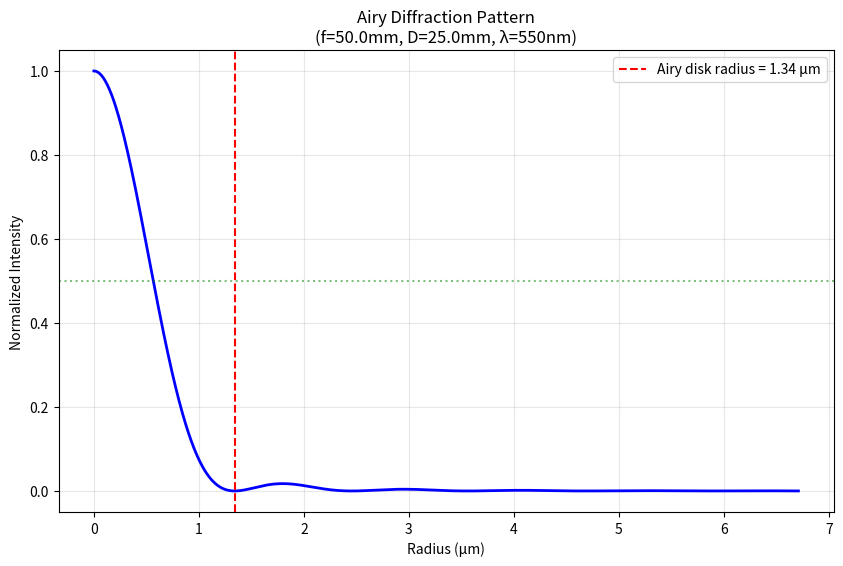
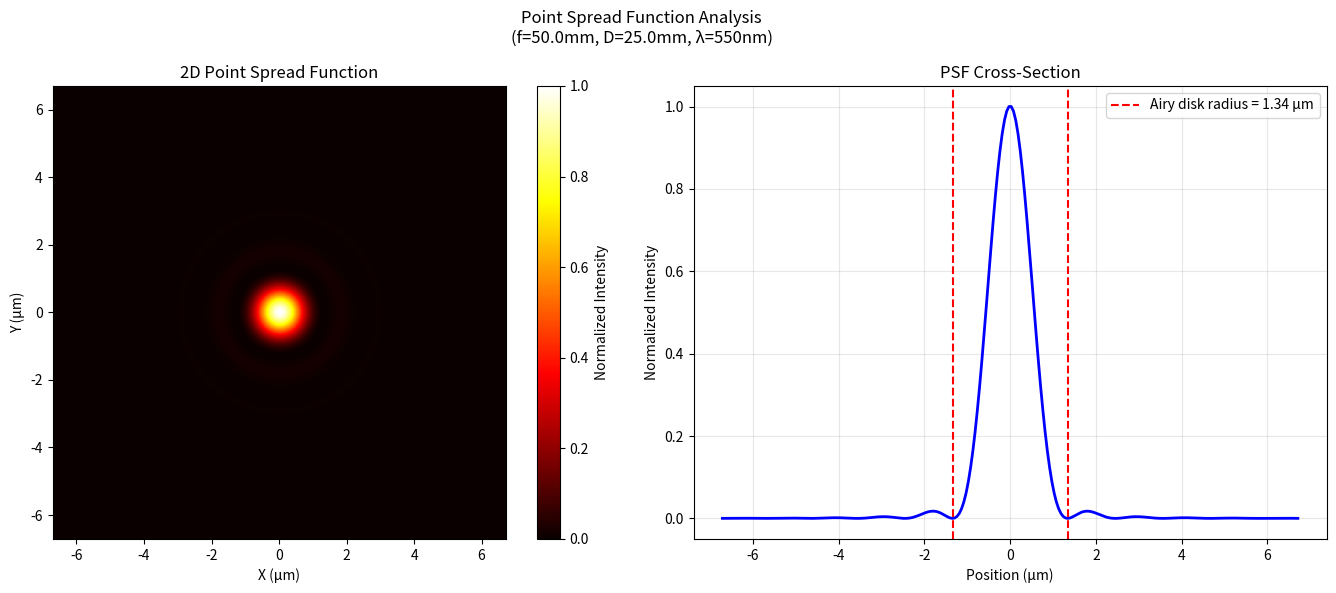
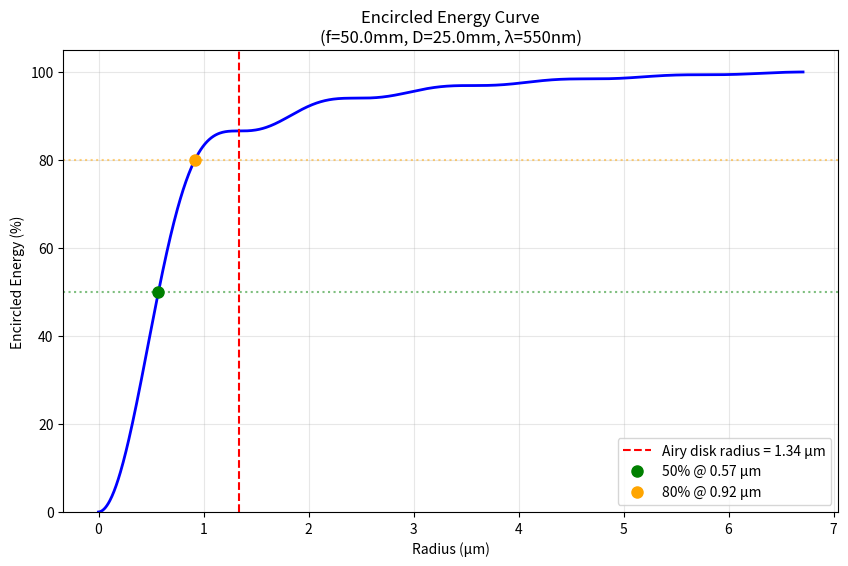

These charts were generated, in order, by the following Python code:
"""
Diffraction Effects Module for OpenLens

Implements diffraction calculations including:
- Airy disk patterns
- Diffraction-limited resolution
- Point spread functions
- Numerical aperture effects

Requires:
- numpy
- scipy (for Bessel functions)
- matplotlib (for plotting)
"""

import logging
import numpy as np
from typing import Dict, Tuple, Optional

# Setup module logger
logger = logging.getLogger(__name__)

# Optional scipy import for Bessel functions
try:
    from scipy.special import j1  # Bessel function of first kind
    SCIPY_AVAILABLE = True
except ImportError:
    SCIPY_AVAILABLE = False
    logger.warning("scipy not available. Diffraction calculations will use approximations.")
    
    # Fallback approximation for j1(x) Bessel function
    def j1(x: float) -> float:
        """Approximation of first-order Bessel function for small x"""
        if hasattr(x, '__iter__'):
            return np.array([j1(xi) for xi in x])
        # Taylor series approximation: J1(x) ≈ x/2 - x³/16 + x⁵/384
        x = float(x)
        if abs(x) < 0.1:
            return x/2.0 - x**3/16.0 + x**5/384.0
        # For larger x, use a simpler approximation
        return 0.5 * x * (1 - x**2/8.0)

# Optional matplotlib import
try:
    import matplotlib.pyplot as plt
    MATPLOTLIB_AVAILABLE = True
except ImportError:
    MATPLOTLIB_AVAILABLE = False
    logger.warning("matplotlib not available. Plotting disabled for diffraction module.")


class DiffractionCalculator:
    """Calculate diffraction effects for optical systems"""
    
    def __init__(self, wavelength: float = 550e-9):
        """
        Initialize diffraction calculator
        
        Args:
            wavelength: Light wavelength in meters (default: 550nm green light)
        """
        self.wavelength = wavelength
    
    def airy_disk_radius(self, focal_length: float, aperture_diameter: float) -> float:
        """
        Calculate Airy disk radius (first zero of Airy pattern)
        
        Args:
            focal_length: Focal length in mm
            aperture_diameter: Aperture diameter in mm
        
        Returns:
            Airy disk radius in micrometers
        """
        # Convert to meters
        f = focal_length / 1000.0
        D = aperture_diameter / 1000.0
        
        # Airy disk radius: r = 1.22 * λ * f / D
        radius = 1.22 * self.wavelength * f / D
        
        # Convert to micrometers
        return radius * 1e6
    
    def rayleigh_criterion(self, aperture_diameter: float) -> float:
        """
        Calculate Rayleigh diffraction limit (angular resolution)
        
        Args:
            aperture_diameter: Aperture diameter in mm
        
        Returns:
            Angular resolution in arcseconds
        """
        # Convert to meters
        D = aperture_diameter / 1000.0
        
        # θ = 1.22 * λ / D (in radians)
        theta_rad = 1.22 * self.wavelength / D
        
        # Convert to arcseconds
        theta_arcsec = theta_rad * 206265
        
        return theta_arcsec
    
    def diffraction_limited_spot_size(self, f_number: float) -> float:
        """
        Calculate diffraction-limited spot size
        
        Args:
            f_number: F-number (f/D)
        
        Returns:
            Spot diameter in micrometers
        """
        # Spot diameter ≈ 2.44 * λ * f/#
        diameter = 2.44 * self.wavelength * f_number
        
        # Convert to micrometers
        return diameter * 1e6
    
    def numerical_aperture_resolution(self, numerical_aperture: float) -> float:
        """
        Calculate resolution limit based on numerical aperture
        
        Args:
            numerical_aperture: NA of the optical system
        
        Returns:
            Resolution limit in micrometers
        """
        # Resolution = 0.61 * λ / NA
        resolution = 0.61 * self.wavelength / numerical_aperture
        
        # Convert to micrometers
        return resolution * 1e6
    
    def airy_pattern(self, radius: float, focal_length: float, 
                     aperture_diameter: float, num_points: int = 1000) -> Tuple[np.ndarray, np.ndarray]:
        """
        Calculate Airy diffraction pattern intensity
        
        Args:
            radius: Maximum radius to calculate (in micrometers)
            focal_length: Focal length in mm
            aperture_diameter: Aperture diameter in mm
            num_points: Number of points to calculate
        
        Returns:
            Tuple of (radii, intensities)
        """
        # Convert to meters
        f = focal_length / 1000.0
        D = aperture_diameter / 1000.0
        r_max = radius * 1e-6
        
        # Create radial coordinates
        r = np.linspace(0, r_max, num_points)
        
        # Calculate dimensionless parameter v = π * D * r / (λ * f)
        v = np.pi * D * r / (self.wavelength * f)
        
        # Avoid division by zero at center
        v[0] = 1e-10
        
        # Airy pattern: I(v) = I₀ * [2*J₁(v)/v]²
        intensity = (2 * j1(v) / v) ** 2
        
        # Normalize to peak intensity
        intensity = intensity / np.max(intensity)
        
        # Convert radius back to micrometers
        r_um = r * 1e6
        
        return r_um, intensity
    
    def point_spread_function_2d(self, size: float, focal_length: float,
                                  aperture_diameter: float, pixels: int = 256) -> np.ndarray:
        """
        Calculate 2D point spread function
        
        Args:
            size: Size of PSF region (in micrometers)
            focal_length: Focal length in mm
            aperture_diameter: Aperture diameter in mm
            pixels: Number of pixels per side
        
        Returns:
            2D array of PSF intensities
        """
        # Convert to meters
        f = focal_length / 1000.0
        D = aperture_diameter / 1000.0
        size_m = size * 1e-6
        
        # Create coordinate grid
        x = np.linspace(-size_m/2, size_m/2, pixels)
        y = np.linspace(-size_m/2, size_m/2, pixels)
        X, Y = np.meshgrid(x, y)
        
        # Calculate radial distance
        R = np.sqrt(X**2 + Y**2)
        
        # Calculate dimensionless parameter
        v = np.pi * D * R / (self.wavelength * f)
        
        # Avoid division by zero
        v[v == 0] = 1e-10
        
        # Calculate PSF
        psf = (2 * j1(v) / v) ** 2
        
        # Normalize
        psf = psf / np.max(psf)
        
        return psf
    
    def encircled_energy(self, focal_length: float, aperture_diameter: float,
                         max_radius: float = None, num_points: int = 100) -> Tuple[np.ndarray, np.ndarray]:
        """
        Calculate encircled energy as function of radius
        
        Args:
            focal_length: Focal length in mm
            aperture_diameter: Aperture diameter in mm
            max_radius: Maximum radius in micrometers (default: 5x Airy disk)
            num_points: Number of points to calculate
        
        Returns:
            Tuple of (radii, encircled_energy_fraction)
        """
        if max_radius is None:
            airy_r = self.airy_disk_radius(focal_length, aperture_diameter)
            max_radius = 5 * airy_r
        
        # Get Airy pattern
        r, intensity = self.airy_pattern(max_radius, focal_length, aperture_diameter, num_points=1000)
        
        # Calculate encircled energy using cumulative integration
        # Energy at radius R = ∫∫ I(r) r dr dθ = 2π ∫ I(r) r dr
        dr = r[1] - r[0]
        energy_density = intensity * r * 2 * np.pi
        cumulative_energy = np.cumsum(energy_density) * dr
        
        # Normalize to total energy
        total_energy = cumulative_energy[-1]
        encircled = cumulative_energy / total_energy
        
        return r, encircled
    
    def calculate_metrics(self, focal_length: float, aperture_diameter: float) -> Dict:
        """
        Calculate comprehensive diffraction metrics
        
        Args:
            focal_length: Focal length in mm
            aperture_diameter: Aperture diameter in mm
        
        Returns:
            Dictionary of diffraction metrics
        """
        f_number = focal_length / aperture_diameter
        
        metrics = {
            'airy_disk_radius_um': self.airy_disk_radius(focal_length, aperture_diameter),
            'rayleigh_limit_arcsec': self.rayleigh_criterion(aperture_diameter),
            'diffraction_spot_um': self.diffraction_limited_spot_size(f_number),
            'f_number': f_number,
            'wavelength_nm': self.wavelength * 1e9
        }
        
        return metrics
    
    def plot_airy_disk(self, focal_length: float, aperture_diameter: float,
                       save_path: Optional[str] = None):
        """
        Plot Airy disk intensity pattern
        
        Args:
            focal_length: Focal length in mm
            aperture_diameter: Aperture diameter in mm
            save_path: Optional path to save the plot
        """
        airy_r = self.airy_disk_radius(focal_length, aperture_diameter)
        max_radius = 5 * airy_r
        
        r, intensity = self.airy_pattern(max_radius, focal_length, aperture_diameter)
        
        plt.figure(figsize=(10, 6))
        plt.plot(r, intensity, 'b-', linewidth=2)
        plt.axvline(x=airy_r, color='r', linestyle='--', 
                   label=f'Airy disk radius = {airy_r:.2f} μm')
        plt.axhline(y=0.5, color='g', linestyle=':', alpha=0.5)
        
        plt.xlabel('Radius (μm)')
        plt.ylabel('Normalized Intensity')
        plt.title(f'Airy Diffraction Pattern\n(f={focal_length}mm, D={aperture_diameter}mm, λ={self.wavelength*1e9:.0f}nm)')
        plt.grid(True, alpha=0.3)
        plt.legend()
        
        if save_path:
            plt.savefig(save_path, dpi=300, bbox_inches='tight')
        else:
            plt.show()
        
        plt.close()
    
    def plot_psf_2d(self, focal_length: float, aperture_diameter: float,
                    save_path: Optional[str] = None):
        """
        Plot 2D point spread function
        
        Args:
            focal_length: Focal length in mm
            aperture_diameter: Aperture diameter in mm
            save_path: Optional path to save the plot
        """
        airy_r = self.airy_disk_radius(focal_length, aperture_diameter)
        size = 10 * airy_r
        
        psf = self.point_spread_function_2d(size, focal_length, aperture_diameter)
        
        fig, (ax1, ax2) = plt.subplots(1, 2, figsize=(14, 6))
        
        # 2D PSF
        extent = [-size/2, size/2, -size/2, size/2]
        im = ax1.imshow(psf, extent=extent, cmap='hot', origin='lower')
        ax1.set_xlabel('X (μm)')
        ax1.set_ylabel('Y (μm)')
        ax1.set_title('2D Point Spread Function')
        plt.colorbar(im, ax=ax1, label='Normalized Intensity')
        
        # Cross-section
        center = psf.shape[0] // 2
        profile = psf[center, :]
        x_coords = np.linspace(-size/2, size/2, len(profile))
        ax2.plot(x_coords, profile, 'b-', linewidth=2)
        ax2.axvline(x=airy_r, color='r', linestyle='--', 
                   label=f'Airy disk radius = {airy_r:.2f} μm')
        ax2.axvline(x=-airy_r, color='r', linestyle='--')
        ax2.set_xlabel('Position (μm)')
        ax2.set_ylabel('Normalized Intensity')
        ax2.set_title('PSF Cross-Section')
        ax2.grid(True, alpha=0.3)
        ax2.legend()
        
        plt.suptitle(f'Point Spread Function Analysis\n(f={focal_length}mm, D={aperture_diameter}mm, λ={self.wavelength*1e9:.0f}nm)')
        plt.tight_layout()
        
        if save_path:
            plt.savefig(save_path, dpi=300, bbox_inches='tight')
        else:
            plt.show()
        
        plt.close()
    
    def plot_encircled_energy(self, focal_length: float, aperture_diameter: float,
                              save_path: Optional[str] = None):
        """
        Plot encircled energy curve
        
        Args:
            focal_length: Focal length in mm
            aperture_diameter: Aperture diameter in mm
            save_path: Optional path to save the plot
        """
        r, encircled = self.encircled_energy(focal_length, aperture_diameter)
        airy_r = self.airy_disk_radius(focal_length, aperture_diameter)
        
        plt.figure(figsize=(10, 6))
        plt.plot(r, encircled * 100, 'b-', linewidth=2)
        plt.axvline(x=airy_r, color='r', linestyle='--', 
                   label=f'Airy disk radius = {airy_r:.2f} μm')
        
        # Mark 50% and 80% energy
        idx_50 = np.argmin(np.abs(encircled - 0.5))
        idx_80 = np.argmin(np.abs(encircled - 0.8))
        plt.axhline(y=50, color='g', linestyle=':', alpha=0.5)
        plt.axhline(y=80, color='orange', linestyle=':', alpha=0.5)
        plt.plot(r[idx_50], 50, 'go', markersize=8, 
                label=f'50% @ {r[idx_50]:.2f} μm')
        plt.plot(r[idx_80], 80, 'o', color='orange', markersize=8,
                label=f'80% @ {r[idx_80]:.2f} μm')
        
        plt.xlabel('Radius (μm)')
        plt.ylabel('Encircled Energy (%)')
        plt.title(f'Encircled Energy Curve\n(f={focal_length}mm, D={aperture_diameter}mm, λ={self.wavelength*1e9:.0f}nm)')
        plt.grid(True, alpha=0.3)
        plt.legend()
        plt.ylim(0, 105)
        
        if save_path:
            plt.savefig(save_path, dpi=300, bbox_inches='tight')
        else:
            plt.show()
        
        plt.close()


if __name__ == "__main__":
    # Example usage
    print("=== Diffraction Calculator Demo ===\n")
    
    # Create calculator for green light
    calc = DiffractionCalculator(wavelength=550e-9)
    
    # Example lens parameters
    focal_length = 50.0  # mm
    aperture_diameter = 25.0  # mm
    
    # Calculate metrics
    metrics = calc.calculate_metrics(focal_length, aperture_diameter)
    
    print(f"Optical System: f={focal_length}mm, D={aperture_diameter}mm")
    print(f"Wavelength: {metrics['wavelength_nm']:.0f} nm")
    print(f"\nDiffraction Metrics:")
    print(f"  F-number: f/{metrics['f_number']:.1f}")
    print(f"  Airy disk radius: {metrics['airy_disk_radius_um']:.3f} μm")
    print(f"  Rayleigh limit: {metrics['rayleigh_limit_arcsec']:.3f} arcsec")
    print(f"  Diffraction spot: {metrics['diffraction_spot_um']:.3f} μm")
    
    # Generate plots
    print("\nGenerating plots...")
    calc.plot_airy_disk(focal_length, aperture_diameter)
    calc.plot_psf_2d(focal_length, aperture_diameter)
    calc.plot_encircled_energy(focal_length, aperture_diameter)
